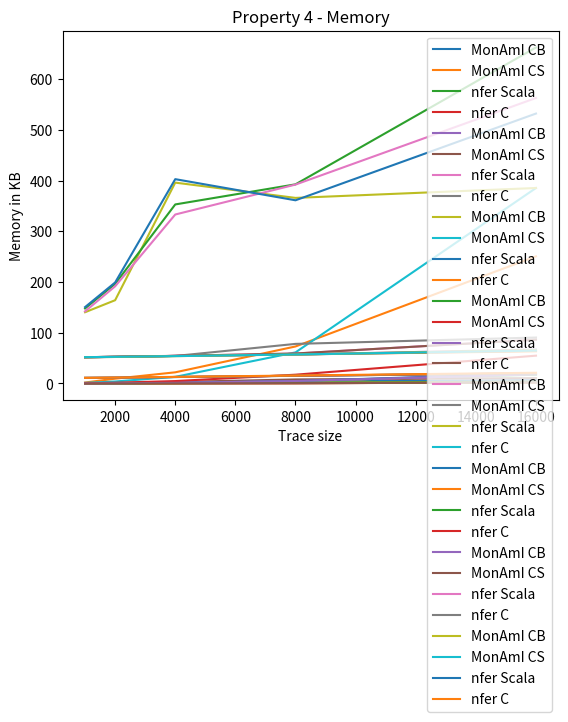

Python code for this plot:
import matplotlib.pyplot as plt

def property_1_time():
    # MonaAmI CB points
    x0 = [1000, 2000, 4000, 8000, 16000]
    y0 = [0.31, 0.60, 1.25, 3.82, 6.82]
    # plotting MonAmI points
    plt.plot(x0, y0, label="MonAmI CB")

    # MonaAmI CS points
    x1 = [1000, 2000, 4000, 8000, 16000]
    y1 = [1.89, 9.46, 22.00, 72.93, 250.55]
    # plotting MonAmI points
    plt.plot(x1, y1, label="MonAmI CS")

    # nfer scala points
    x2 = [1000, 2000, 4000, 8000, 16000]
    y2 = [0.19, 0.35, 1.28, 4.42, 17.32]
    # plotting MonAmI points
    plt.plot(x2, y2, label="nfer Scala")

    # nfer C points
    x3 = [1000, 2000, 4000, 8000, 16000]
    y3 = [0.03, 0.05, 0.15, 0.52, 1.96]
    # plotting MonAmI points
    plt.plot(x3, y3, label="nfer C")

    # naming the x axis
    plt.xlabel('Trace size')
    # naming the y axis
    plt.ylabel('Time in seconds')
    # giving a title to my graph
    plt.title('Property 1 - Time')

    # show a legend on the plot
    plt.legend()

    # function to show the plot
    plt.show()

def property_2_time():
    # MonaAmI CB points
    x0 = [1000, 2000, 4000, 8000, 16000]
    y0 = [0.17, 0.30, 0.61, 1.20, 2.47]
    # plotting MonAmI points
    plt.plot(x0, y0, label="MonAmI CB")

    # MonaAmI points
    x1 = [1000, 2000, 4000, 8000, 16000]
    y1 = [0.37, 0.83, 2.88, 7.98, 10.65]
    # plotting MonAmI points
    plt.plot(x1, y1, label="MonAmI CS")

    # nfer scala points
    x2 = [1000, 2000, 4000, 8000, 16000]
    y2 = [0.25, 0.41, 1.19, 4.32, 18.73]
    # plotting MonAmI points
    plt.plot(x2, y2, label="nfer Scala")

    # nfer C points
    x3 = [1000, 2000, 4000, 8000, 16000]
    y3 = [0.02, 0.04, 0.14, 0.52, 1.98]
    # plotting MonAmI points
    plt.plot(x3, y3, label="nfer C")

    # naming the x axis
    plt.xlabel('Trace size')
    # naming the y axis
    plt.ylabel('Time in seconds')
    # giving a title to my graph
    plt.title('Property 2 - Time')

    # show a legend on the plot
    plt.legend()

    # function to show the plot
    plt.show()


def property_3_time():
    # MonaAmI CB points
    x0 = [1000, 2000, 4000, 8000, 16000]
    y0 = [0.19, 0.36, 0.82, 1.69, 3.58]
    # plotting MonAmI points
    plt.plot(x0, y0, label="MonAmI CB")

    # MonaAmI points
    x1 = [1000, 2000, 4000, 8000, 16000]
    y1 = [1.20, 3.89, 13.06, 61.25, 385.18]
    # plotting MonAmI points
    plt.plot(x1, y1, label="MonAmI CS")

    # nfer scala points
    x2 = [1000, 2000, 4000, 8000, 16000]
    y2 = [0.24, 0.44, 1.29, 4.78, 19.82]
    # plotting MonAmI points
    plt.plot(x2, y2, label="nfer Scala")

    # nfer C points
    x3 = [1000, 2000, 4000, 8000, 16000]
    y3 = [0.02, 0.05, 0.15, 0.54, 2.12]
    # plotting MonAmI points
    plt.plot(x3, y3, label="nfer C")

    # naming the x axis
    plt.xlabel('Trace size')
    # naming the y axis
    plt.ylabel('Time in seconds')
    # giving a title to my graph
    plt.title('Property 3 - Time')

    # show a legend on the plot
    plt.legend()

    # function to show the plot
    plt.show()


def property_4_time():
    # MonaAmI CB points
    x0 = [1000, 2000, 4000, 8000, 16000]
    y0 = [0.18, 0.32, 0.72, 1.30, 2.74]
    # plotting MonAmI points
    plt.plot(x0, y0, label="MonAmI CB")

    # MonaAmI points
    x1 = [1000, 2000, 4000, 8000, 16000]
    y1 = [0.51, 1.49, 4.74, 17.31, 54.80]
    # plotting MonAmI points
    plt.plot(x1, y1, label="MonAmI CS")

    # nfer scala points
    x2 = [1000, 2000, 4000, 8000, 16000]
    y2 = [0.20, 0.39, 1.23, 4.86, 18.29]
    # plotting MonAmI points
    plt.plot(x2, y2, label="nfer Scala")

    # nfer C points
    x3 = [1000, 2000, 4000, 8000, 16000]
    y3 = [0.02, 0.05, 0.15, 0.54, 2.16]
    # plotting MonAmI points
    plt.plot(x3, y3, label="nfer C")

    # naming the x axis
    plt.xlabel('Trace size')
    # naming the y axis
    plt.ylabel('Time in seconds')
    # giving a title to my graph
    plt.title('Property 4 - Time')

    # show a legend on the plot
    plt.legend()

    # function to show the plot
    plt.show()


def property_1_memory():
    # MonaAmI CB points
    x0 = [1000, 2000, 4000, 8000, 16000]
    y0 = [51.74, 52.48, 54.56, 58.94, 86.47]
    # plotting MonAmI points
    plt.plot(x0, y0, label="MonAmI CB")

    # MonaAmI points
    x1 = [1000, 2000, 4000, 8000, 16000]
    y1 = [51.86, 52.43, 54.19, 78.02, 90.50]
    # plotting MonAmI points
    plt.plot(x1, y1, label="MonAmI CS")

    # nfer scala points
    x2 = [1000, 2000, 4000, 8000, 16000]
    y2 = [140.41, 164.09, 395.83, 365.73, 385.23]
    # plotting MonAmI points
    plt.plot(x2, y2, label="nfer Scala")

    # nfer C points
    x3 = [1000, 2000, 4000, 8000, 16000]
    y3 = [11.03, 11.48, 12.70, 15.15, 19.85]
    # plotting MonAmI points
    plt.plot(x3, y3, label="nfer C")

    # naming the x axis
    plt.xlabel('Trace size')
    # naming the y axis
    plt.ylabel('Memory in MB')
    # giving a title to my graph
    plt.title('Property 1 - Memory')

    # show a legend on the plot
    plt.legend()

    # function to show the plot
    plt.show()

def property_2_memory():
    # MonaAmI CB points
    x0 = [1000, 2000, 4000, 8000, 16000]
    y0 = [51.76, 52.27, 54.34, 57.06, 64.27]
    # plotting MonAmI points
    plt.plot(x0, y0, label="MonAmI CB")

    # MonaAmI points
    x1 = [1000, 2000, 4000, 8000, 16000]
    y1 = [51.71, 52.65, 54.35, 57.30, 63.39]
    # plotting MonAmI points
    plt.plot(x1, y1, label="MonAmI CS")

    # nfer scala points
    x2 = [1000, 2000, 4000, 8000, 16000]
    y2 = [147.85, 196.26, 352.84, 392.45, 662.18]
    # plotting MonAmI points
    plt.plot(x2, y2, label="nfer Scala")

    # nfer C points
    x3 = [1000, 2000, 4000, 8000, 16000]
    y3 = [11.00, 11.48, 12.75, 15.12, 19.89]
    # plotting MonAmI points
    plt.plot(x3, y3, label="nfer C")

    # naming the x axis
    plt.xlabel('Trace size')
    # naming the y axis
    plt.ylabel('Memory in KB')
    # giving a title to my graph
    plt.title('Property 2 - Memory')

    # show a legend on the plot
    plt.legend()

    # function to show the plot
    plt.show()


def property_3_memory():
    # MonaAmI CB points
    x0 = [1000, 2000, 4000, 8000, 16000]
    y0 = [51.82, 52.48, 54.35, 57.09, 66.90]
    # plotting MonAmI points
    plt.plot(x0, y0, label="MonAmI CB")

    # MonaAmI points
    x1 = [1000, 2000, 4000, 8000, 16000]
    y1 = [51.69, 52.62, 54.30, 59.08, 86.24]
    # plotting MonAmI points
    plt.plot(x1, y1, label="MonAmI CS")

    # nfer scala points
    x2 = [1000, 2000, 4000, 8000, 16000]
    y2 = [142.16, 191.50, 332.99, 391.98, 562.61]
    # plotting MonAmI points
    plt.plot(x2, y2, label="nfer Scala")

    # nfer C points
    x3 = [1000, 2000, 4000, 8000, 16000]
    y3 = [11.05, 11.49, 12.77, 15.18, 19.91]
    # plotting MonAmI points
    plt.plot(x3, y3, label="nfer C")

    # naming the x axis
    plt.xlabel('Trace size')
    # naming the y axis
    plt.ylabel('Memory in KB')
    # giving a title to my graph
    plt.title('Property 3 - Memory')

    # show a legend on the plot
    plt.legend()

    # function to show the plot
    plt.show()


def property_4_memory():
    # MonaAmI CB points
    x0 = [1000, 2000, 4000, 8000, 16000]
    y0 = [51.70, 52.25, 53.88, 57.09, 65.87]
    # plotting MonAmI points
    plt.plot(x0, y0, label="MonAmI CB")

    # MonaAmI points
    x1 = [1000, 2000, 4000, 8000, 16000]
    y1 = [51.85, 52.55, 53.91, 57.21, 64.79]
    # plotting MonAmI points
    plt.plot(x1, y1, label="MonAmI CS")

    # nfer scala points
    x2 = [1000, 2000, 4000, 8000, 16000]
    y2 = [150.56, 199.01, 402.66, 361.00, 531.94]
    # plotting MonAmI points
    plt.plot(x2, y2, label="nfer Scala")

    # nfer C points
    x3 = [1000, 2000, 4000, 8000, 16000]
    y3 = [11.10, 11.63, 13.01, 15.67, 21.08]
    # plotting MonAmI points
    plt.plot(x3, y3, label="nfer C")

    # naming the x axis
    plt.xlabel('Trace size')
    # naming the y axis
    plt.ylabel('Memory in KB')
    # giving a title to my graph
    plt.title('Property 4 - Memory')

    # show a legend on the plot
    plt.legend()

    # function to show the plot
    plt.show()

if __name__ == '__main__':
    property_1_time()
    property_2_time()
    property_3_time()
    property_4_time()
    property_1_memory()
    property_2_memory()
    property_3_memory()
    property_4_memory()

